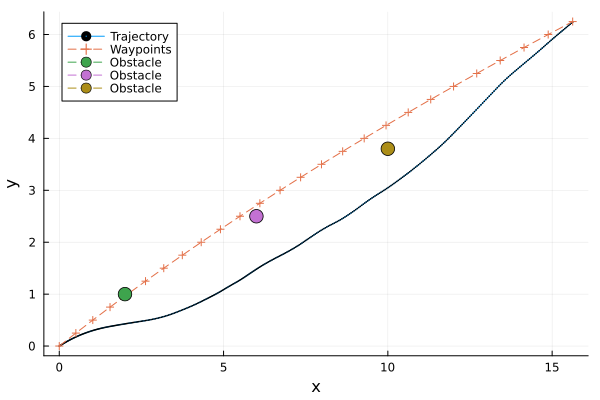

Source data for this figure (header and first rows):
t, x, y, omega, v
1, 0.0, 0.0, 0.0, 0.3712, 0.709, 
2, 0.025, 0.01674, 0.006499, 0.3694, 0.7275, 
3, 0.05, 0.03392, 0.01313, 0.3676, 0.7461, 
4, 0.075, 0.05155, 0.0199, 0.3657, 0.7646, 
5, 0.1, 0.06962, 0.0268, 0.3637, 0.7831, 
6, 0.125, 0.08814, 0.03383, 0.3617, 0.8016, 
7, 0.15, 0.1071, 0.04099, 0.3597, 0.8201, 
8, 0.175, 0.1265, 0.04826, 0.3576, 0.8386, 
9, 0.2, 0.1464, 0.05566, 0.3555, 0.8571, 
10, 0.225, 0.1667, 0.06318, 0.3533, 0.8756, 
11, 0.25, 0.1875, 0.07081, 0.351, 0.8942, 
12, 0.275, 0.2086, 0.07851, 0.3465, 0.9081, 
13, 0.3, 0.2302, 0.08623, 0.3419, 0.9221, 
14, 0.325, 0.2521, 0.09396, 0.3373, 0.936, 
15, 0.35, 0.2743, 0.1017, 0.3325, 0.95, 
16, 0.375, 0.297, 0.1095, 0.3277, 0.9639, 
17, 0.4, 0.32, 0.1172, 0.3228, 0.9779, 
18, 0.425, 0.3433, 0.125, 0.3179, 0.9919, 
19, 0.45, 0.3671, 0.1327, 0.3129, 1.006, 
20, 0.475, 0.3912, 0.1405, 0.3078, 1.02, 
21, 0.5, 0.4157, 0.1482, 0.3026, 1.034, 
22, 0.525, 0.4405, 0.1559, 0.2976, 1.047, 
23, 0.55, 0.4657, 0.1635, 0.2925, 1.059, 
24, 0.575, 0.4912, 0.1711, 0.2873, 1.072, 
25, 0.6, 0.5171, 0.1787, 0.282, 1.085, 
26, 0.625, 0.5433, 0.1862, 0.2767, 1.098, 
27, 0.65, 0.5699, 0.1937, 0.2714, 1.111, 
28, 0.675, 0.5969, 0.2011, 0.2659, 1.124, 
29, 0.7, 0.6241, 0.2085, 0.2604, 1.136, 
30, 0.725, 0.6518, 0.2157, 0.2549, 1.149, 
31, 0.75, 0.6797, 0.2229, 0.2493, 1.162, 
32, 0.775, 0.7079, 0.23, 0.2442, 1.162, 
33, 0.8, 0.7361, 0.237, 0.2392, 1.162, 
34, 0.825, 0.7644, 0.2438, 0.2342, 1.162, 
35, 0.85, 0.7927, 0.2505, 0.2291, 1.163, 
36, 0.875, 0.821, 0.257, 0.2241, 1.163, 
37, 0.9, 0.8493, 0.2634, 0.2191, 1.163, 
38, 0.925, 0.8777, 0.2696, 0.2141, 1.163, 
39, 0.95, 0.9061, 0.2758, 0.209, 1.163, 
40, 0.975, 0.9346, 0.2817, 0.204, 1.163, 
41, 1.0, 0.9631, 0.2875, 0.199, 1.163, 
42, 1.025, 0.9916, 0.2932, 0.1943, 1.163, 
43, 1.05, 1.02, 0.2988, 0.1897, 1.163, 
44, 1.075, 1.049, 0.3042, 0.1851, 1.163, 
45, 1.1, 1.077, 0.3095, 0.1805, 1.163, 
46, 1.125, 1.106, 0.3146, 0.1758, 1.163, 
47, 1.15, 1.135, 0.3196, 0.1712, 1.163, 
48, 1.175, 1.163, 0.3245, 0.1666, 1.163, 
49, 1.2, 1.192, 0.3293, 0.162, 1.163, 
50, 1.225, 1.221, 0.3339, 0.1573, 1.163, 
51, 1.25, 1.249, 0.3384, 0.1527, 1.162, 
52, 1.275, 1.278, 0.3428, 0.1489, 1.174, 
53, 1.3, 1.307, 0.3471, 0.145, 1.185, 
54, 1.325, 1.337, 0.3513, 0.1411, 1.196, 
55, 1.35, 1.367, 0.3555, 0.1371, 1.208, 
56, 1.375, 1.397, 0.3596, 0.1331, 1.219, 
57, 1.4, 1.427, 0.3636, 0.1291, 1.23, 
58, 1.425, 1.458, 0.3675, 0.125, 1.242, 
59, 1.45, 1.489, 0.3713, 0.1209, 1.253, 
60, 1.475, 1.52, 0.375, 0.1167, 1.264, 
... 341 more rows
